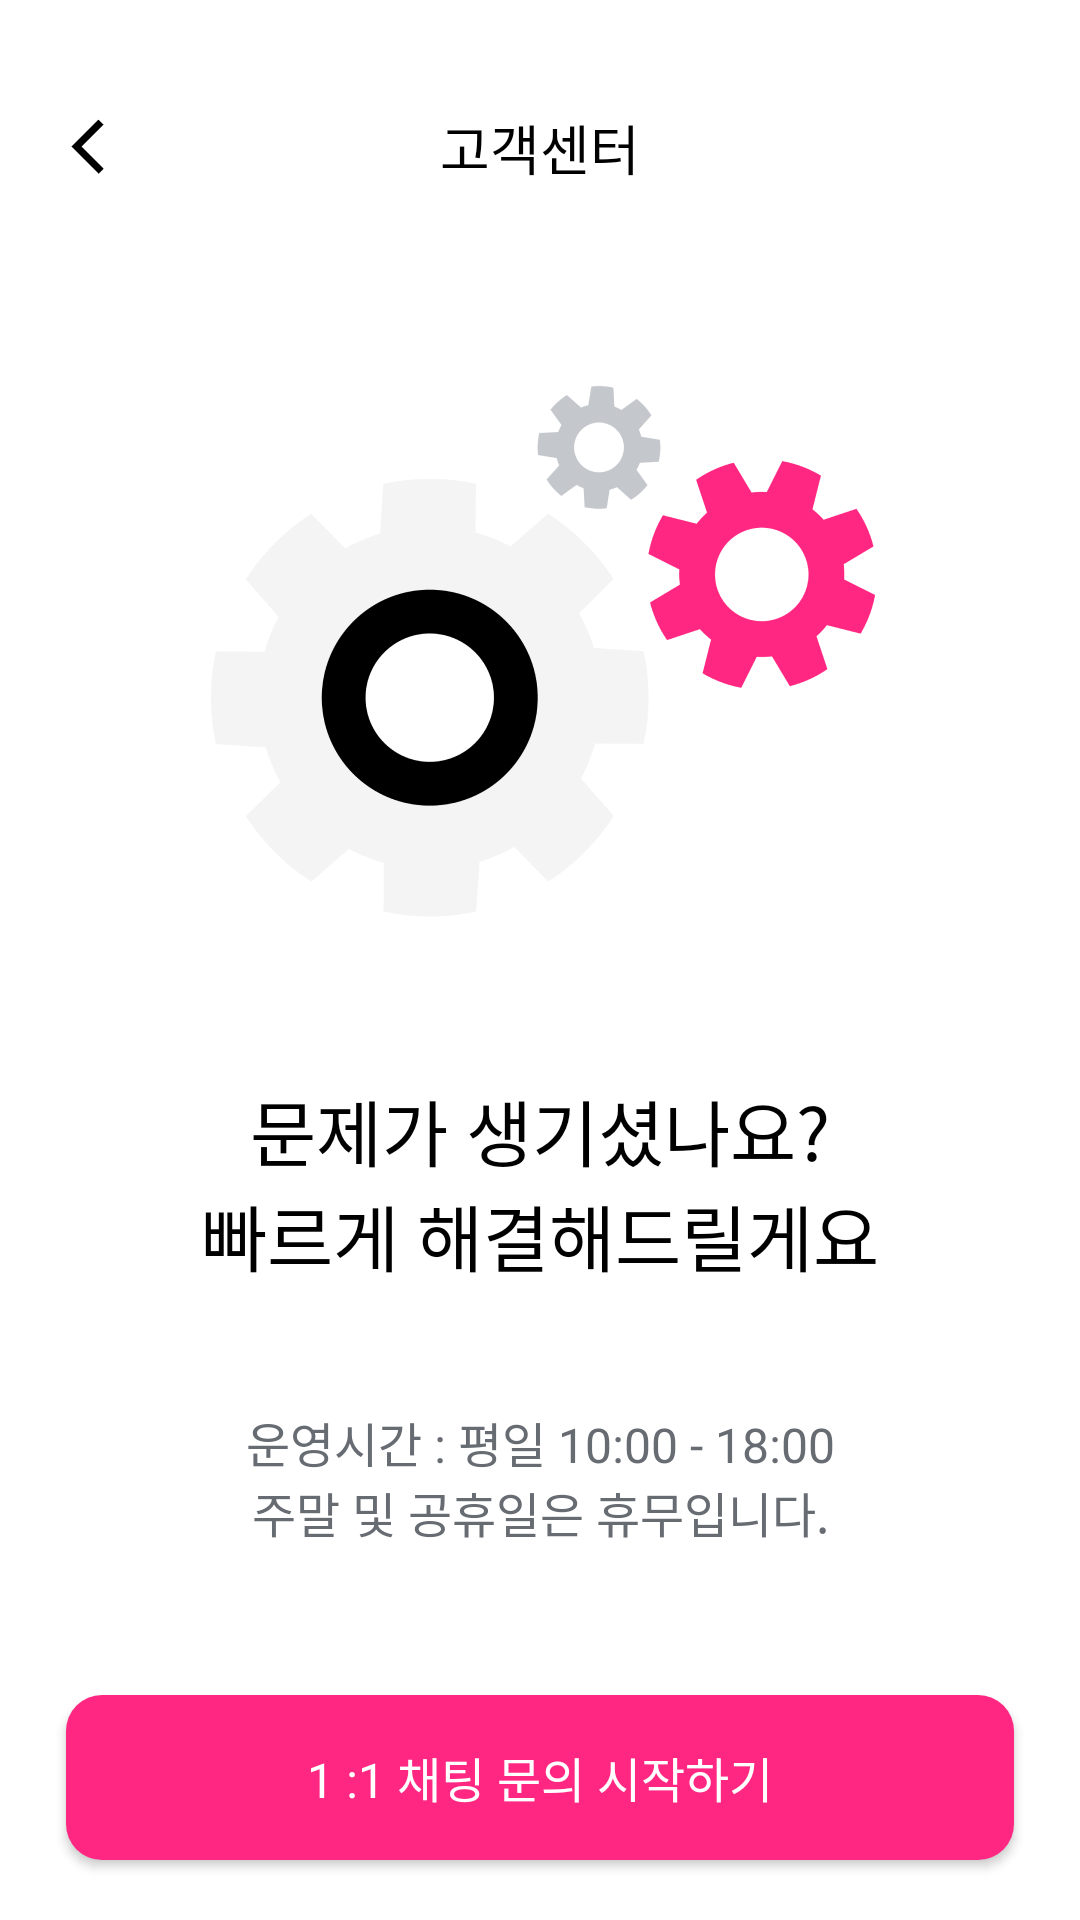

Here is an Android app screen rendered from its layout file. Give the layout XML and the strings, colors and styles it references.
<!-- AndroidManifest.xml: application theme Theme.Ticco -->
<!-- res/layout/fragment_my_page_service.xml -->
<?xml version="1.0" encoding="utf-8"?>
<layout xmlns:android="http://schemas.android.com/apk/res/android"
    xmlns:tools="http://schemas.android.com/tools"
    xmlns:app="http://schemas.android.com/apk/res-auto">

    <data>

    </data>

    <androidx.constraintlayout.widget.ConstraintLayout
        android:layout_width="match_parent"
        android:layout_height="match_parent"
        tools:context=".presentation.mypage.MyPageServiceFragment">

        <ImageView
            android:id="@+id/iv_back"
            android:layout_width="wrap_content"
            android:layout_height="wrap_content"
            android:src="@drawable/ic_arrow_left_mono"
            app:layout_constraintTop_toTopOf="parent"
            app:layout_constraintStart_toStartOf="parent"
            android:layout_marginTop="36dp"
            android:layout_marginStart="16dp"/>
        <TextView
            android:layout_width="wrap_content"
            android:layout_height="wrap_content"
            android:text="@string/mypage_service"
            android:textColor="@color/black"
            android:textSize="18dp"
            android:fontFamily="@font/pretendard_medium"
            android:includeFontPadding="false"
            app:layout_constraintTop_toTopOf="@id/iv_back"
            app:layout_constraintStart_toStartOf="parent"
            app:layout_constraintEnd_toEndOf="parent"
            app:layout_constraintBottom_toBottomOf="@id/iv_back"/>

        <ImageView
            android:id="@+id/iv_problem"
            android:layout_width="wrap_content"
            android:layout_height="wrap_content"
            android:src="@drawable/ic_problem"
            android:layout_marginTop="56dp"
            app:layout_constraintTop_toBottomOf="@+id/iv_back"
            app:layout_constraintStart_toStartOf="parent"
            app:layout_constraintEnd_toEndOf="parent"/>

        <TextView
            android:id="@+id/tv_problem"
            android:layout_width="wrap_content"
            android:layout_height="wrap_content"
            android:text="@string/mypage_problem"
            app:layout_constraintTop_toBottomOf="@id/iv_problem"
            android:layout_marginTop="40dp"
            android:textColor="@color/black"
            android:textSize="24dp"
            android:fontFamily="@font/pretendard_bold"
            android:includeFontPadding="false"
            android:textAlignment="center"
            app:layout_constraintStart_toStartOf="@id/iv_problem"
            app:layout_constraintEnd_toEndOf="@id/iv_problem"/>

        <TextView
            android:id="@+id/tv_problem_time"
            android:layout_width="wrap_content"
            android:layout_height="wrap_content"
            android:text="@string/mypage_problem_time"
            app:layout_constraintTop_toBottomOf="@id/tv_problem"
            android:layout_marginTop="40dp"
            android:textColor="@color/ticco_midgrey2"
            android:textSize="16dp"
            android:fontFamily="@font/pretendard_regular"
            android:includeFontPadding="false"
            android:textAlignment="center"
            app:layout_constraintStart_toStartOf="@id/tv_problem"
            app:layout_constraintEnd_toEndOf="@id/tv_problem"/>

        <androidx.appcompat.widget.AppCompatButton
            android:id="@+id/btn_inquire"
            android:layout_width="0dp"
            android:layout_height="55dp"
            android:layout_marginBottom="20dp"
            android:textColor="@color/white"
            android:fontFamily="@font/pretendard_semibold"
            android:textSize="16dp"
            android:includeFontPadding="false"
            android:layout_marginHorizontal="22dp"
            android:background="@drawable/bg_rectangle_r12_pink"
            app:layout_constraintBottom_toBottomOf="parent"
            app:layout_constraintStart_toStartOf="parent"
            app:layout_constraintEnd_toEndOf="parent"
            android:text="@string/mypage_inquire"/>

    </androidx.constraintlayout.widget.ConstraintLayout>
</layout>
<!-- resources referenced by this layout -->
<resources>
  <color name="black">#FF000000</color>
  <color name="ticco_midgrey2">#676b72</color>
  <color name="white">#FFFFFFFF</color>
  <!-- drawable bg_rectangle_r12_pink (drawable) -->
  <?xml version="1.0" encoding="utf-8"?>
  <shape xmlns:android="http://schemas.android.com/apk/res/android"
      android:shape="rectangle">
      <corners android:radius="12dp"/>
      <solid android:color="@color/ticco_pink"/>
  
  </shape>
  <!-- drawable ic_arrow_left_mono: png bitmap (drawable-hdpi, 190 bytes) -->
  <!-- drawable ic_problem: png bitmap (drawable-hdpi, 16307 bytes) -->
  <string name="mypage_inquire">1 :1 채팅 문의 시작하기</string>
  <string name="mypage_problem">문제가 생기셨나요?\n빠르게 해결해드릴게요</string>
  <string name="mypage_problem_time">운영시간 : 평일 10:00 - 18:00\n주말 및 공휴일은 휴무입니다.</string>
  <string name="mypage_service">고객센터</string>
  <style name="Theme.Ticco" parent="Theme.MaterialComponents.DayNight.NoActionBar">
          
          <item name="colorPrimary">@color/purple_500</item>
          <item name="colorPrimaryVariant">@color/purple_700</item>
          <item name="colorOnPrimary">@color/white</item>
          
          <item name="colorSecondary">@color/teal_200</item>
          <item name="colorSecondaryVariant">@color/teal_700</item>
          <item name="colorOnSecondary">@color/black</item>
          
          <item name="android:statusBarColor">?attr/colorPrimaryVariant</item>
          
      </style>
  <color name="ticco_pink">#ff2782</color>
  <color name="purple_500">#FF6200EE</color>
  <color name="purple_700">#FF3700B3</color>
  <color name="teal_200">#FF03DAC5</color>
  <color name="teal_700">#FF018786</color>
</resources>
